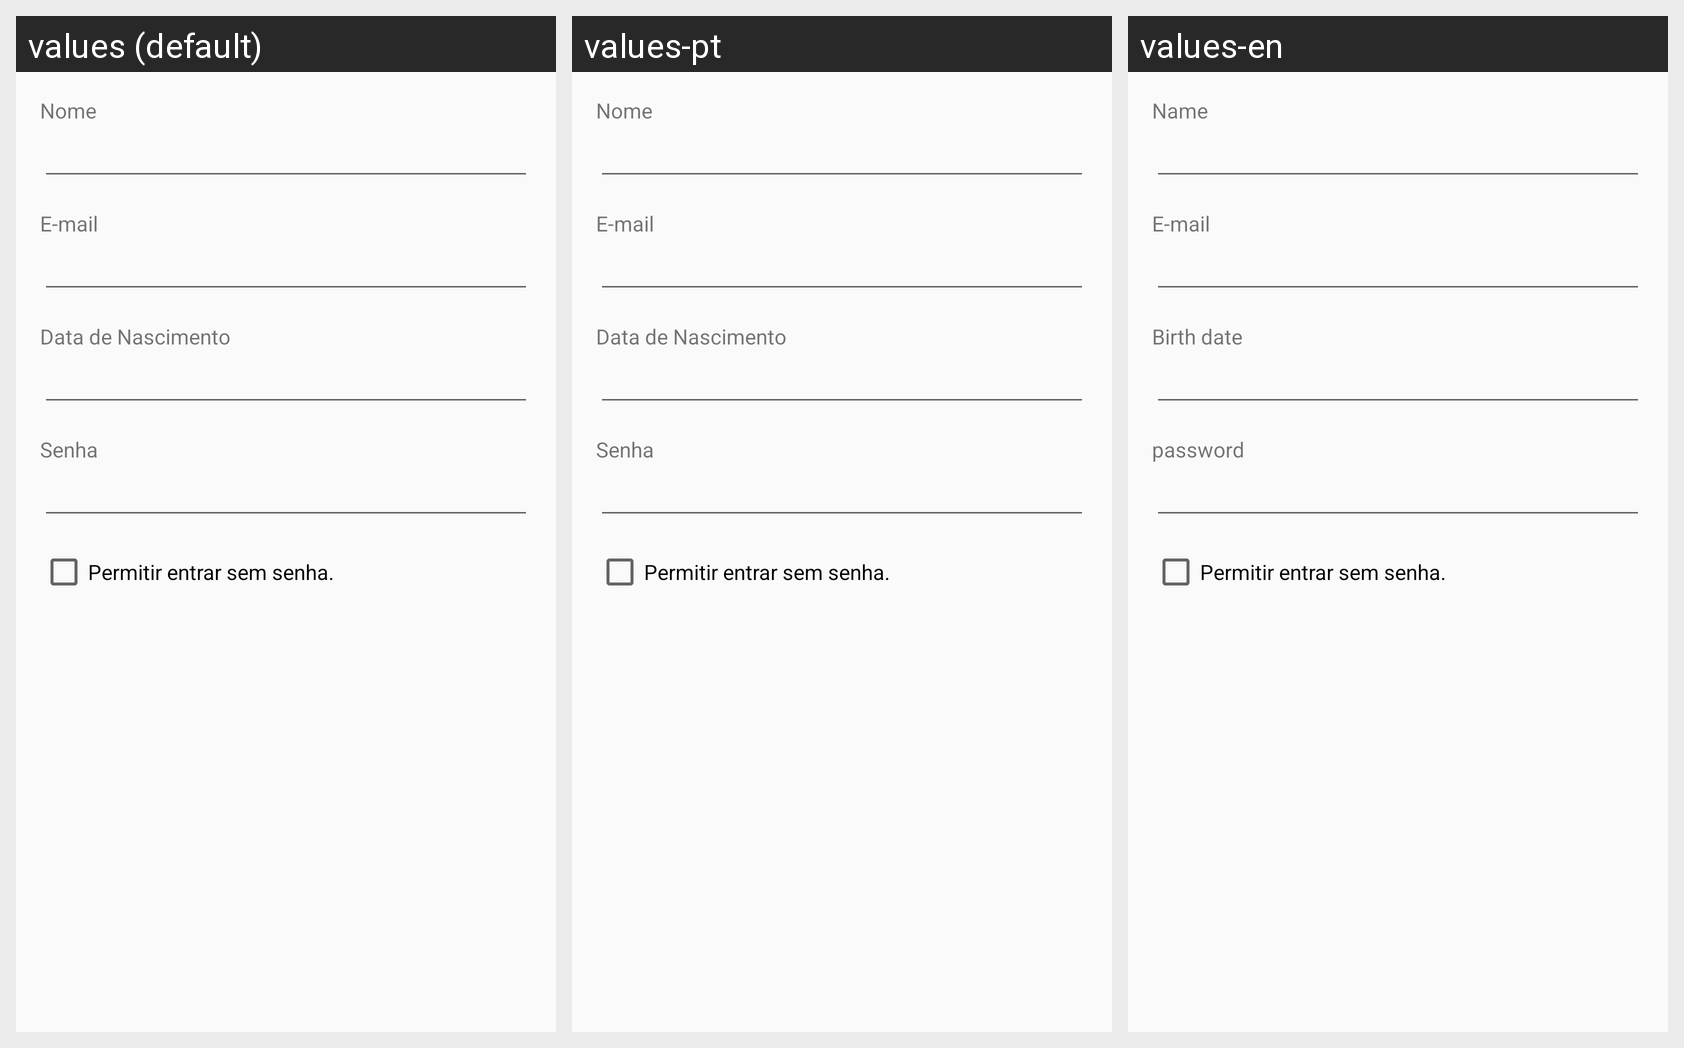

Strings drawn on this Android screen and how each of the app's shown locales translates them:
Android screen res/layout/activity_usuario_edit.xml rendered under 3 locales, left to right: values (default), values-pt, values-en. Device: Nexus 5 (rendered at 1080×1920; each locale shown at half size, 540×960, under a caption strip naming it); theme AppTheme.
Strings drawn on this screen, with the default value and each locale's value (text and hints the layout hard-codes, and strings that could not be matched under every locale, appear in the picture but are not listed):

nome
  values: Nome
  values-pt: Nome
  values-en: Name

email
  values: E-mail
  values-pt: E-mail
  values-en: E-mail

dtnasc
  values: Data de Nascimento
  values-pt: Data de Nascimento
  values-en: Birth date

senha
  values: Senha
  values-pt: Senha
  values-en: password

semsenha
  values: Permitir entrar sem senha.
  values-pt: Permitir entrar sem senha.  [not translated; the default value is used]
  values-en: Permitir entrar sem senha.  [not translated; the default value is used]
